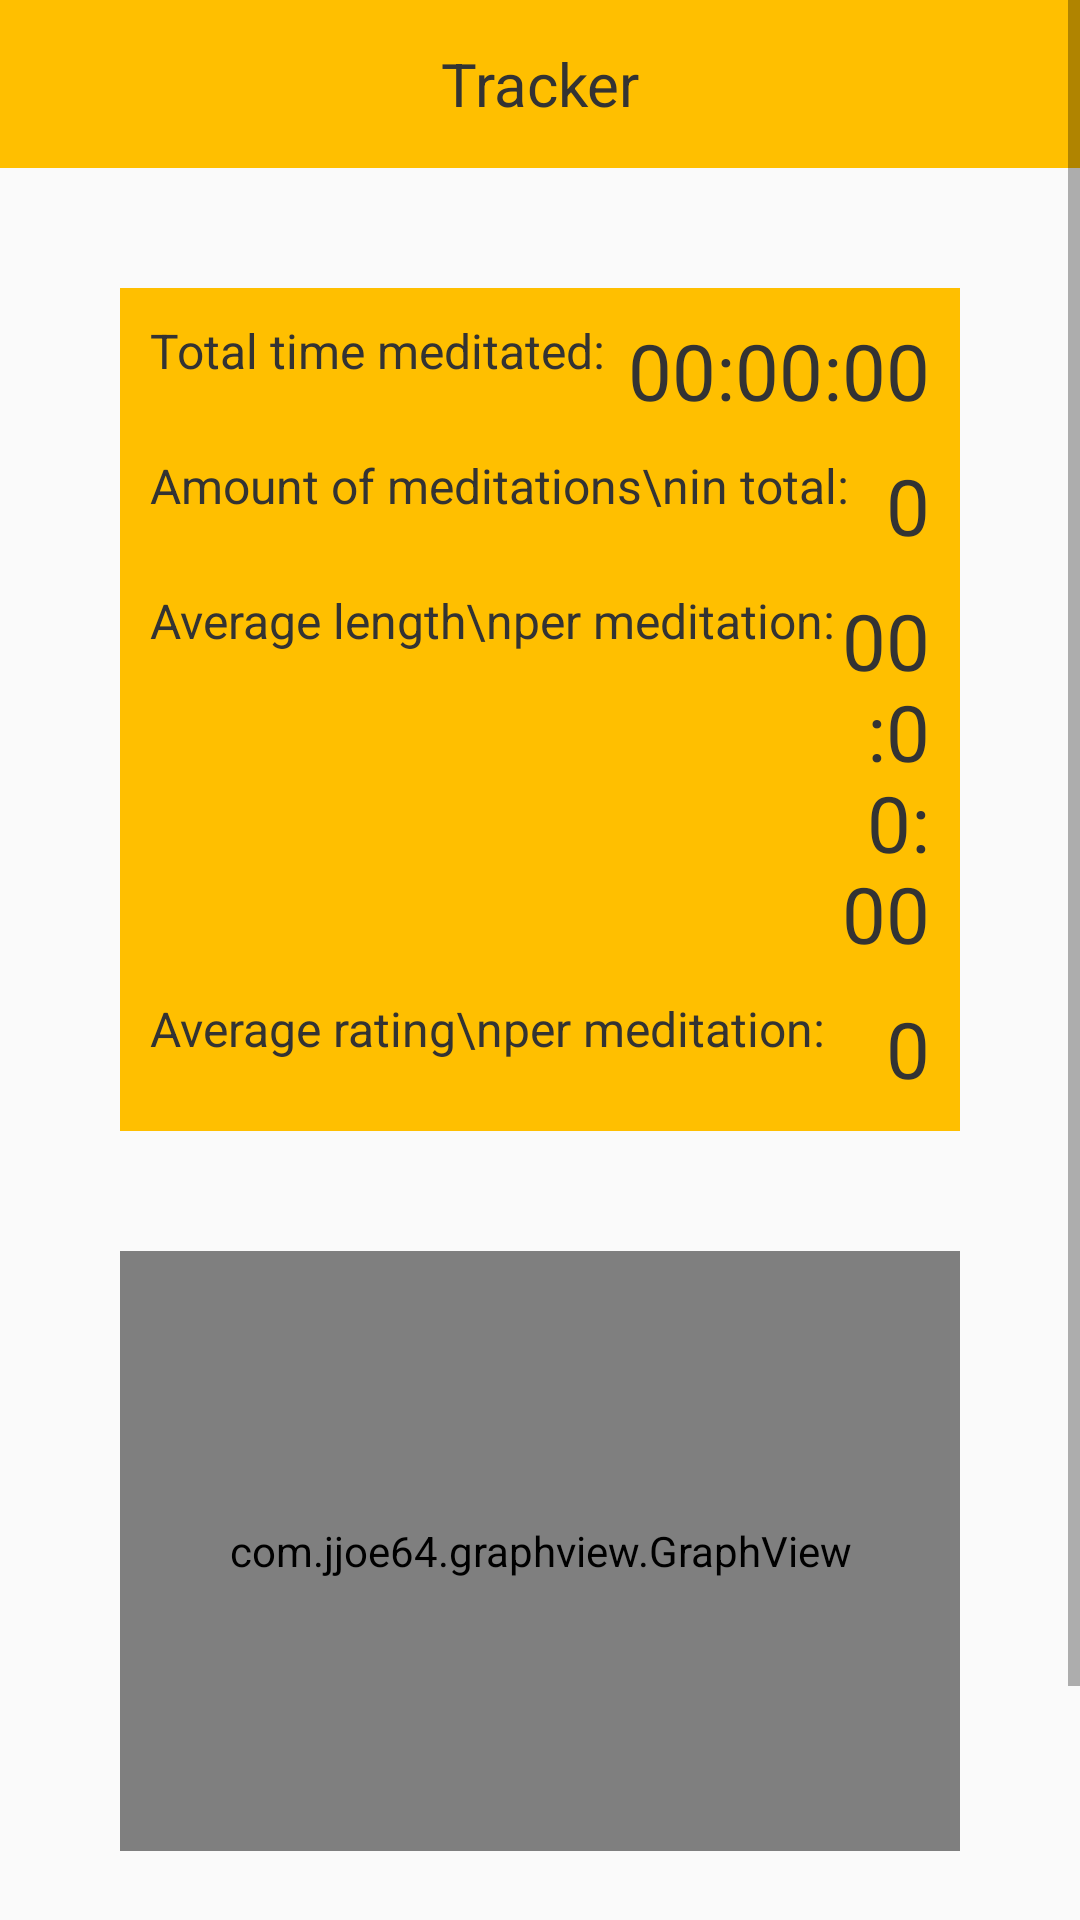

Here is an Android app screen rendered from its layout file. Give the layout XML and the strings, colors and styles it references.
<!-- AndroidManifest.xml: application theme AppTheme -->
<!-- res/layout/activity_stats.xml -->
<?xml version="1.0" encoding="utf-8"?>
<ScrollView xmlns:android="http://schemas.android.com/apk/res/android"
    xmlns:app="http://schemas.android.com/apk/res-auto"
    xmlns:tools="http://schemas.android.com/tools"
    android:layout_width="match_parent"
    android:layout_height="match_parent"
    tools:context=".Stats"
    android:scrollbarAlwaysDrawVerticalTrack="true">


    <LinearLayout
        android:layout_width="match_parent"
        android:layout_height="match_parent"
        android:orientation="vertical">

        <android.support.v7.widget.Toolbar
            android:id="@+id/toolbarStats"
            android:layout_width="match_parent"
            android:layout_height="wrap_content"
            android:background="@color/smoothYellow"
            android:minHeight="?attr/actionBarSize"
            android:theme="?attr/actionBarTheme"
            android:onClick="goHome"
            >

            <TextView
                android:layout_width="wrap_content"
                android:layout_height="wrap_content"
                android:text="@string/app_name"
                android:textColor="@color/darkGrey"
                android:textSize="20sp"
                android:layout_gravity="center"
                android:id="@+id/toolbar_title"
                />

        </android.support.v7.widget.Toolbar>

        <LinearLayout
            android:layout_width="match_parent"
            android:layout_height="wrap_content"
            android:orientation="vertical"
            android:layout_marginTop="40dp"
            android:layout_marginBottom="40dp"
            android:layout_marginRight="40dp"
            android:layout_marginLeft="40dp"
            android:background="@color/smoothYellow">

            <LinearLayout
                android:layout_width="match_parent"
                android:layout_height="wrap_content"
                android:orientation="horizontal"
                android:layout_marginTop="10dp"
                android:layout_marginRight="10dp"
                android:layout_marginLeft="10dp">

                <TextView
                    android:layout_width="wrap_content"
                    android:layout_height="wrap_content"
                    android:text="Total time meditated:"
                    android:textColor="@color/darkGrey"
                    android:textSize="16sp" />

                <TextView
                    android:id="@+id/totalTimeMeditated"
                    android:layout_width="match_parent"
                    android:layout_height="wrap_content"
                    android:textColor="@color/darkGrey"
                    android:gravity="end"
                    android:layout_gravity="center"
                    android:textSize="26sp"
                    android:text="@string/_00_00_00" />

            </LinearLayout>

            <LinearLayout
                android:layout_width="match_parent"
                android:layout_height="wrap_content"
                android:orientation="horizontal"
                android:layout_marginTop="10dp"
                android:layout_marginRight="10dp"
                android:layout_marginLeft="10dp">

                <TextView
                    android:layout_width="wrap_content"
                    android:layout_height="wrap_content"
                    android:text="Amount of meditations\nin total:"
                    android:textColor="@color/darkGrey"
                    android:textSize="16sp" />

                <TextView
                    android:id="@+id/totalMeditations"
                    android:layout_width="match_parent"
                    android:layout_height="wrap_content"
                    android:textColor="@color/darkGrey"
                    android:gravity="end"
                    android:layout_gravity="center"
                    android:textSize="26sp"
                    android:text="0" />

            </LinearLayout>

            <LinearLayout
                android:layout_width="match_parent"
                android:layout_height="wrap_content"
                android:orientation="horizontal"
                android:layout_marginTop="10dp"
                android:layout_marginRight="10dp"
                android:layout_marginLeft="10dp">

                <TextView
                    android:layout_width="wrap_content"
                    android:layout_height="wrap_content"
                    android:text="Average length\nper meditation:"
                    android:textColor="@color/darkGrey"
                    android:textSize="16sp" />

                <TextView
                    android:id="@+id/averageLengthMeditation"
                    android:layout_width="match_parent"
                    android:layout_height="wrap_content"
                    android:textColor="@color/darkGrey"
                    android:gravity="end"
                    android:layout_gravity="center"
                    android:textSize="26sp"
                    android:text="@string/_00_00_00" />

            </LinearLayout>

            <LinearLayout
                android:layout_width="match_parent"
                android:layout_height="wrap_content"
                android:orientation="horizontal"
                android:layout_marginTop="10dp"
                android:layout_marginRight="10dp"
                android:layout_marginLeft="10dp"
                android:layout_marginBottom="10dp">

                <TextView
                    android:layout_width="wrap_content"
                    android:layout_height="wrap_content"
                    android:text="Average rating\nper meditation:"
                    android:textColor="@color/darkGrey"
                    android:textSize="16sp" />

                <TextView
                    android:id="@+id/averageRating"
                    android:layout_width="match_parent"
                    android:layout_height="wrap_content"
                    android:textColor="@color/darkGrey"
                    android:gravity="end"
                    android:layout_gravity="center"
                    android:textSize="26sp"
                    android:text="0" />

            </LinearLayout>

        </LinearLayout>

        <LinearLayout
            android:layout_width="match_parent"
            android:layout_height="wrap_content"
            android:layout_marginBottom="40dp"
            android:layout_marginRight="40dp"
            android:layout_marginLeft="40dp">

            <com.jjoe64.graphview.GraphView
                android:id="@+id/graph"
                android:layout_width="match_parent"
                android:layout_height="200dip"
                android:textAlignment="center"
                />

        </LinearLayout>

        <TableLayout
            android:id="@+id/medTable"
            android:layout_width="match_parent"
            android:layout_height="wrap_content"
            android:layout_marginBottom="40dp"
            android:layout_marginRight="40dp"
            android:layout_marginLeft="40dp"
            android:background="@color/smoothYellow"
            android:stretchColumns="*" >

            <TableRow
                android:id="@+id/tableRow1"
                android:layout_width="match_parent"
                android:layout_height="wrap_content">

                <TextView
                    android:id="@+id/textView12"
                    android:layout_width="match_parent"
                    android:layout_height="wrap_content"
                    android:padding="5dp"
                    android:textAlignment="center"
                    android:text="Meditation"
                    android:textColor="@color/darkGrey"
                    android:textSize="16sp"
                    android:background="@drawable/cell_shape"/>

                <TextView
                    android:id="@+id/textView13"
                    android:layout_width="match_parent"
                    android:layout_height="wrap_content"
                    android:textAlignment="center"
                    android:padding="5dp"
                    android:text="Date"
                    android:textColor="@color/darkGrey"
                    android:textSize="16sp"
                    android:background="@drawable/cell_shape"/>

                <TextView
                    android:id="@+id/textView15"
                    android:layout_width="match_parent"
                    android:layout_height="wrap_content"
                    android:textAlignment="center"
                    android:padding="5dp"
                    android:text="Length"
                    android:textColor="@color/darkGrey"
                    android:textSize="16sp"
                    android:background="@drawable/cell_shape" />

                <TextView
                    android:id="@+id/textView14"
                    android:layout_width="match_parent"
                    android:layout_height="wrap_content"
                    android:textAlignment="center"
                    android:padding="5dp"
                    android:text="Rating"
                    android:textColor="@color/darkGrey"
                    android:textSize="16sp"
                    android:background="@drawable/cell_shape" />
            </TableRow>

        </TableLayout>

    </LinearLayout>


</ScrollView>
<!-- resources referenced by this layout -->
<resources>
  <color name="darkGrey">#333333</color>
  <color name="smoothYellow">#FFBF00</color>
  <!-- drawable cell_shape (drawable) -->
  <?xml version="1.0" encoding="utf-8"?>
  <shape
      xmlns:android="http://schemas.android.com/apk/res/android"
      android:shape= "rectangle"  >
      <solid android:color="@color/smoothYellow"/>
      <stroke android:width="1dp"  android:color="@color/white"/>
      <padding android:bottom="5dp" android:left="5dp" android:right="5dp" android:top="5dp" />
  </shape>
  <string name="_00_00_00">00:00:00</string>
  <string name="app_name">Tracker</string>
  <style name="AppTheme" parent="Theme.AppCompat.Light.NoActionBar">
          
          <item name="colorPrimary">@color/colorSecondary</item>
          <item name="colorPrimaryDark">@color/colorPrimaryDark</item>
          <item name="colorAccent">@color/colorAccent</item>
      </style>
  <color name="white">#FFFFFF</color>
  <color name="colorSecondary">#cb9800</color>
  <color name="colorPrimaryDark">#00574B</color>
  <color name="colorAccent">#D81B60</color>
</resources>
